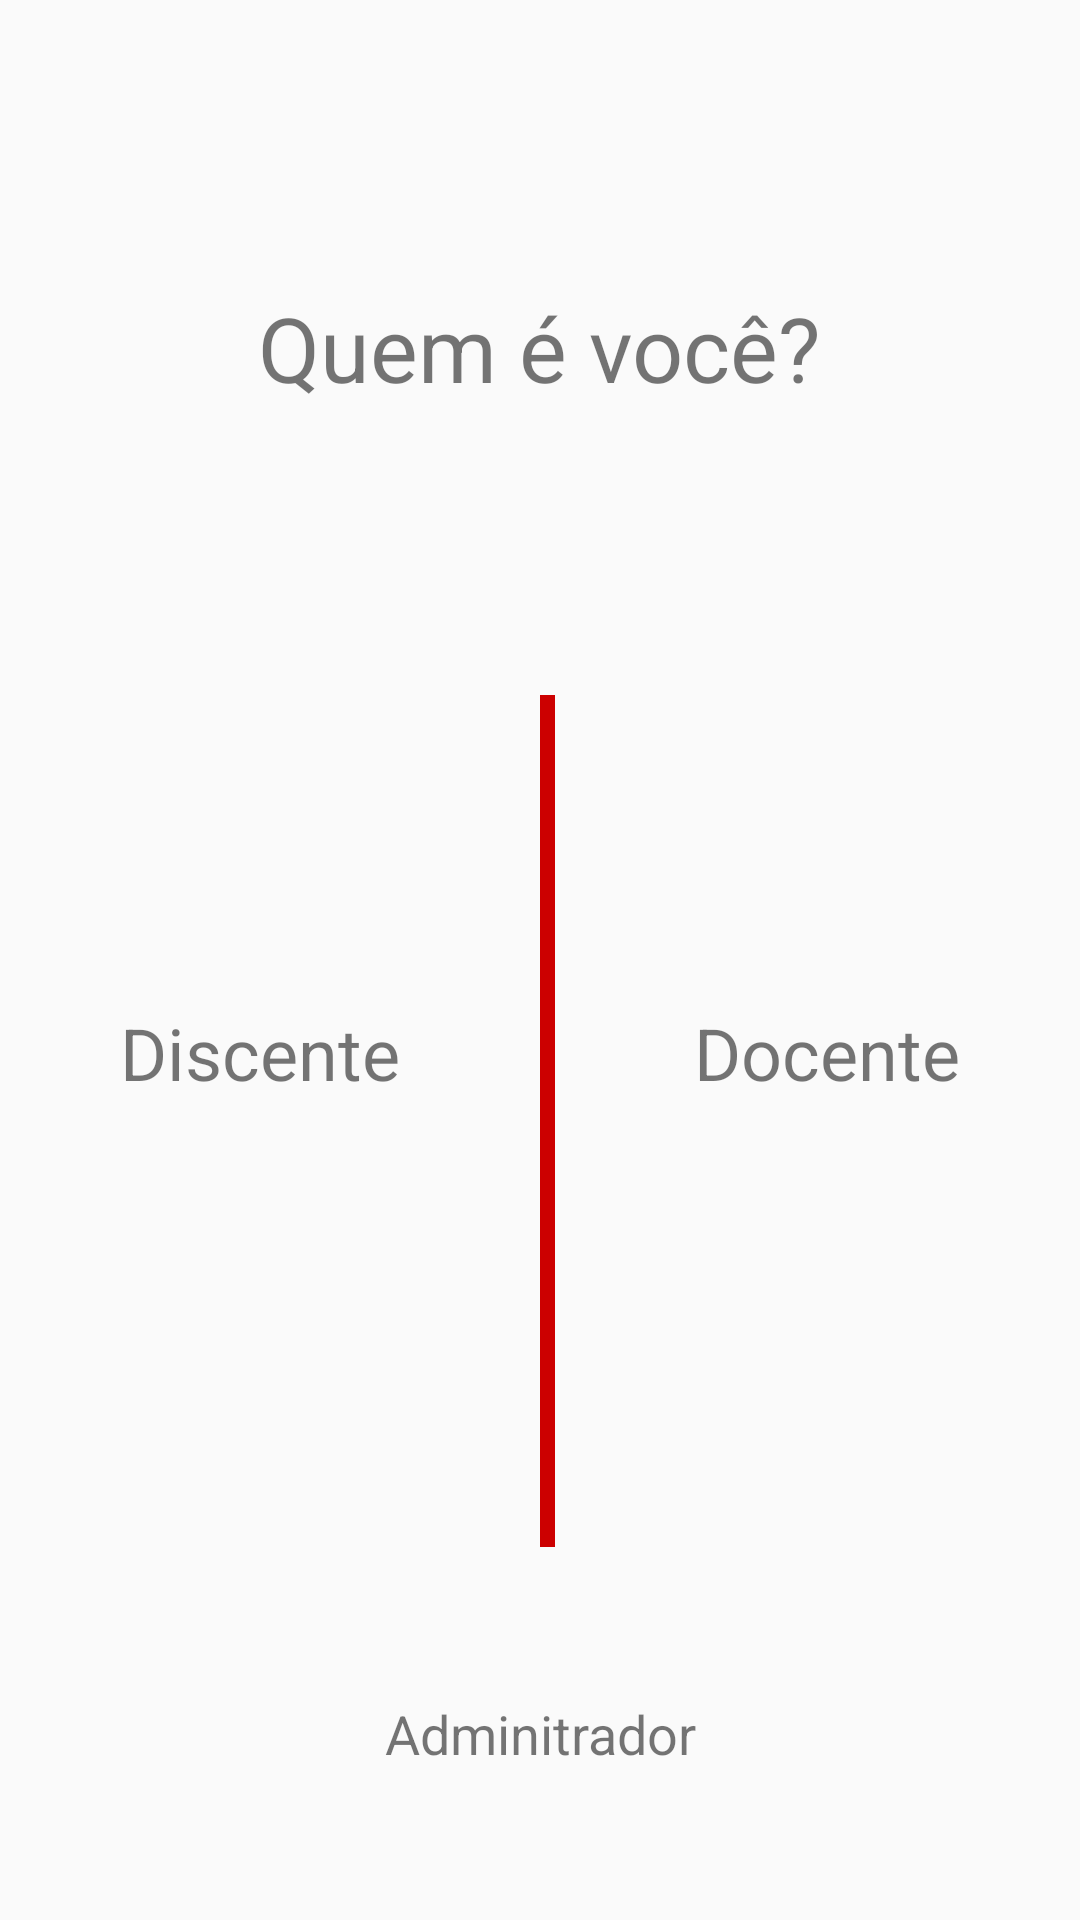

The Android layout XML behind this screen, and the referenced resources:
<!-- AndroidManifest.xml: application theme AppTheme -->
<!-- res/layout/activity_main.xml -->
<?xml version="1.0" encoding="utf-8"?>
<android.support.constraint.ConstraintLayout xmlns:android="http://schemas.android.com/apk/res/android"
    xmlns:app="http://schemas.android.com/apk/res-auto"
    xmlns:tools="http://schemas.android.com/tools"
    android:layout_width="match_parent"
    android:layout_height="match_parent"
    tools:context=".MainActivity"
    tools:layout_editor_absoluteY="25dp">

    <View
        android:id="@+id/divider"
        android:layout_width="5dp"
        android:layout_height="284dp"
        android:layout_marginBottom="50dp"
        android:layout_marginEnd="8dp"
        android:layout_marginLeft="8dp"
        android:layout_marginRight="8dp"
        android:layout_marginStart="8dp"
        android:background="@android:color/holo_red_dark"
        app:layout_constraintBottom_toTopOf="@+id/textView3"
        app:layout_constraintEnd_toStartOf="@+id/textView2"
        app:layout_constraintStart_toEndOf="@+id/textView" />

    <TextView
        android:id="@+id/textView"
        android:layout_width="wrap_content"
        android:layout_height="wrap_content"
        android:layout_marginBottom="8dp"
        android:layout_marginLeft="40dp"
        android:layout_marginStart="40dp"
        android:layout_marginTop="8dp"
        android:text="@string/discente"
        android:textSize="24sp"
        app:layout_constraintBottom_toTopOf="@+id/textView3"
        app:layout_constraintStart_toStartOf="parent"
        app:layout_constraintTop_toBottomOf="@+id/textView4" />

    <TextView
        android:id="@+id/textView2"
        android:layout_width="wrap_content"
        android:layout_height="wrap_content"
        android:layout_marginBottom="8dp"
        android:layout_marginEnd="40dp"
        android:layout_marginRight="40dp"
        android:layout_marginTop="8dp"
        android:text="@string/docente"
        android:textSize="24sp"
        app:layout_constraintBottom_toTopOf="@+id/textView3"
        app:layout_constraintEnd_toEndOf="parent"
        app:layout_constraintTop_toBottomOf="@+id/textView4" />

    <TextView
        android:id="@+id/textView3"
        android:layout_width="wrap_content"
        android:layout_height="wrap_content"
        android:layout_marginBottom="50dp"
        android:layout_marginEnd="8dp"
        android:layout_marginLeft="8dp"
        android:layout_marginRight="8dp"
        android:layout_marginStart="8dp"
        android:onClick="abrirTelaLoginAdm"
        android:text="@string/adminitrador"
        android:textSize="18sp"
        app:layout_constraintBottom_toBottomOf="parent"
        app:layout_constraintEnd_toEndOf="parent"
        app:layout_constraintStart_toStartOf="parent" />

    <TextView
        android:id="@+id/textView4"
        android:layout_width="wrap_content"
        android:layout_height="wrap_content"
        android:layout_marginBottom="8dp"
        android:layout_marginEnd="8dp"
        android:layout_marginLeft="8dp"
        android:layout_marginRight="8dp"
        android:layout_marginStart="8dp"
        android:layout_marginTop="8dp"
        android:text="@string/quem_voc"
        android:textSize="30sp"
        app:layout_constraintBottom_toTopOf="@+id/divider"
        app:layout_constraintEnd_toEndOf="parent"
        app:layout_constraintStart_toStartOf="parent"
        app:layout_constraintTop_toTopOf="parent" />
</android.support.constraint.ConstraintLayout>
<!-- resources referenced by this layout -->
<resources>
  <string name="adminitrador">Adminitrador</string>
  <string name="discente">Discente</string>
  <string name="docente">Docente</string>
  <string name="quem_voc">Quem é você?</string>
  <style name="AppTheme" parent="Theme.AppCompat.Light.NoActionBar">
  
          
          <item name="colorPrimary">@android:color/background_light</item>
          <item name="colorPrimaryDark">@android:color/holo_red_dark</item>
          <item name="colorAccent">@android:color/holo_red_dark</item>
      </style>
</resources>
